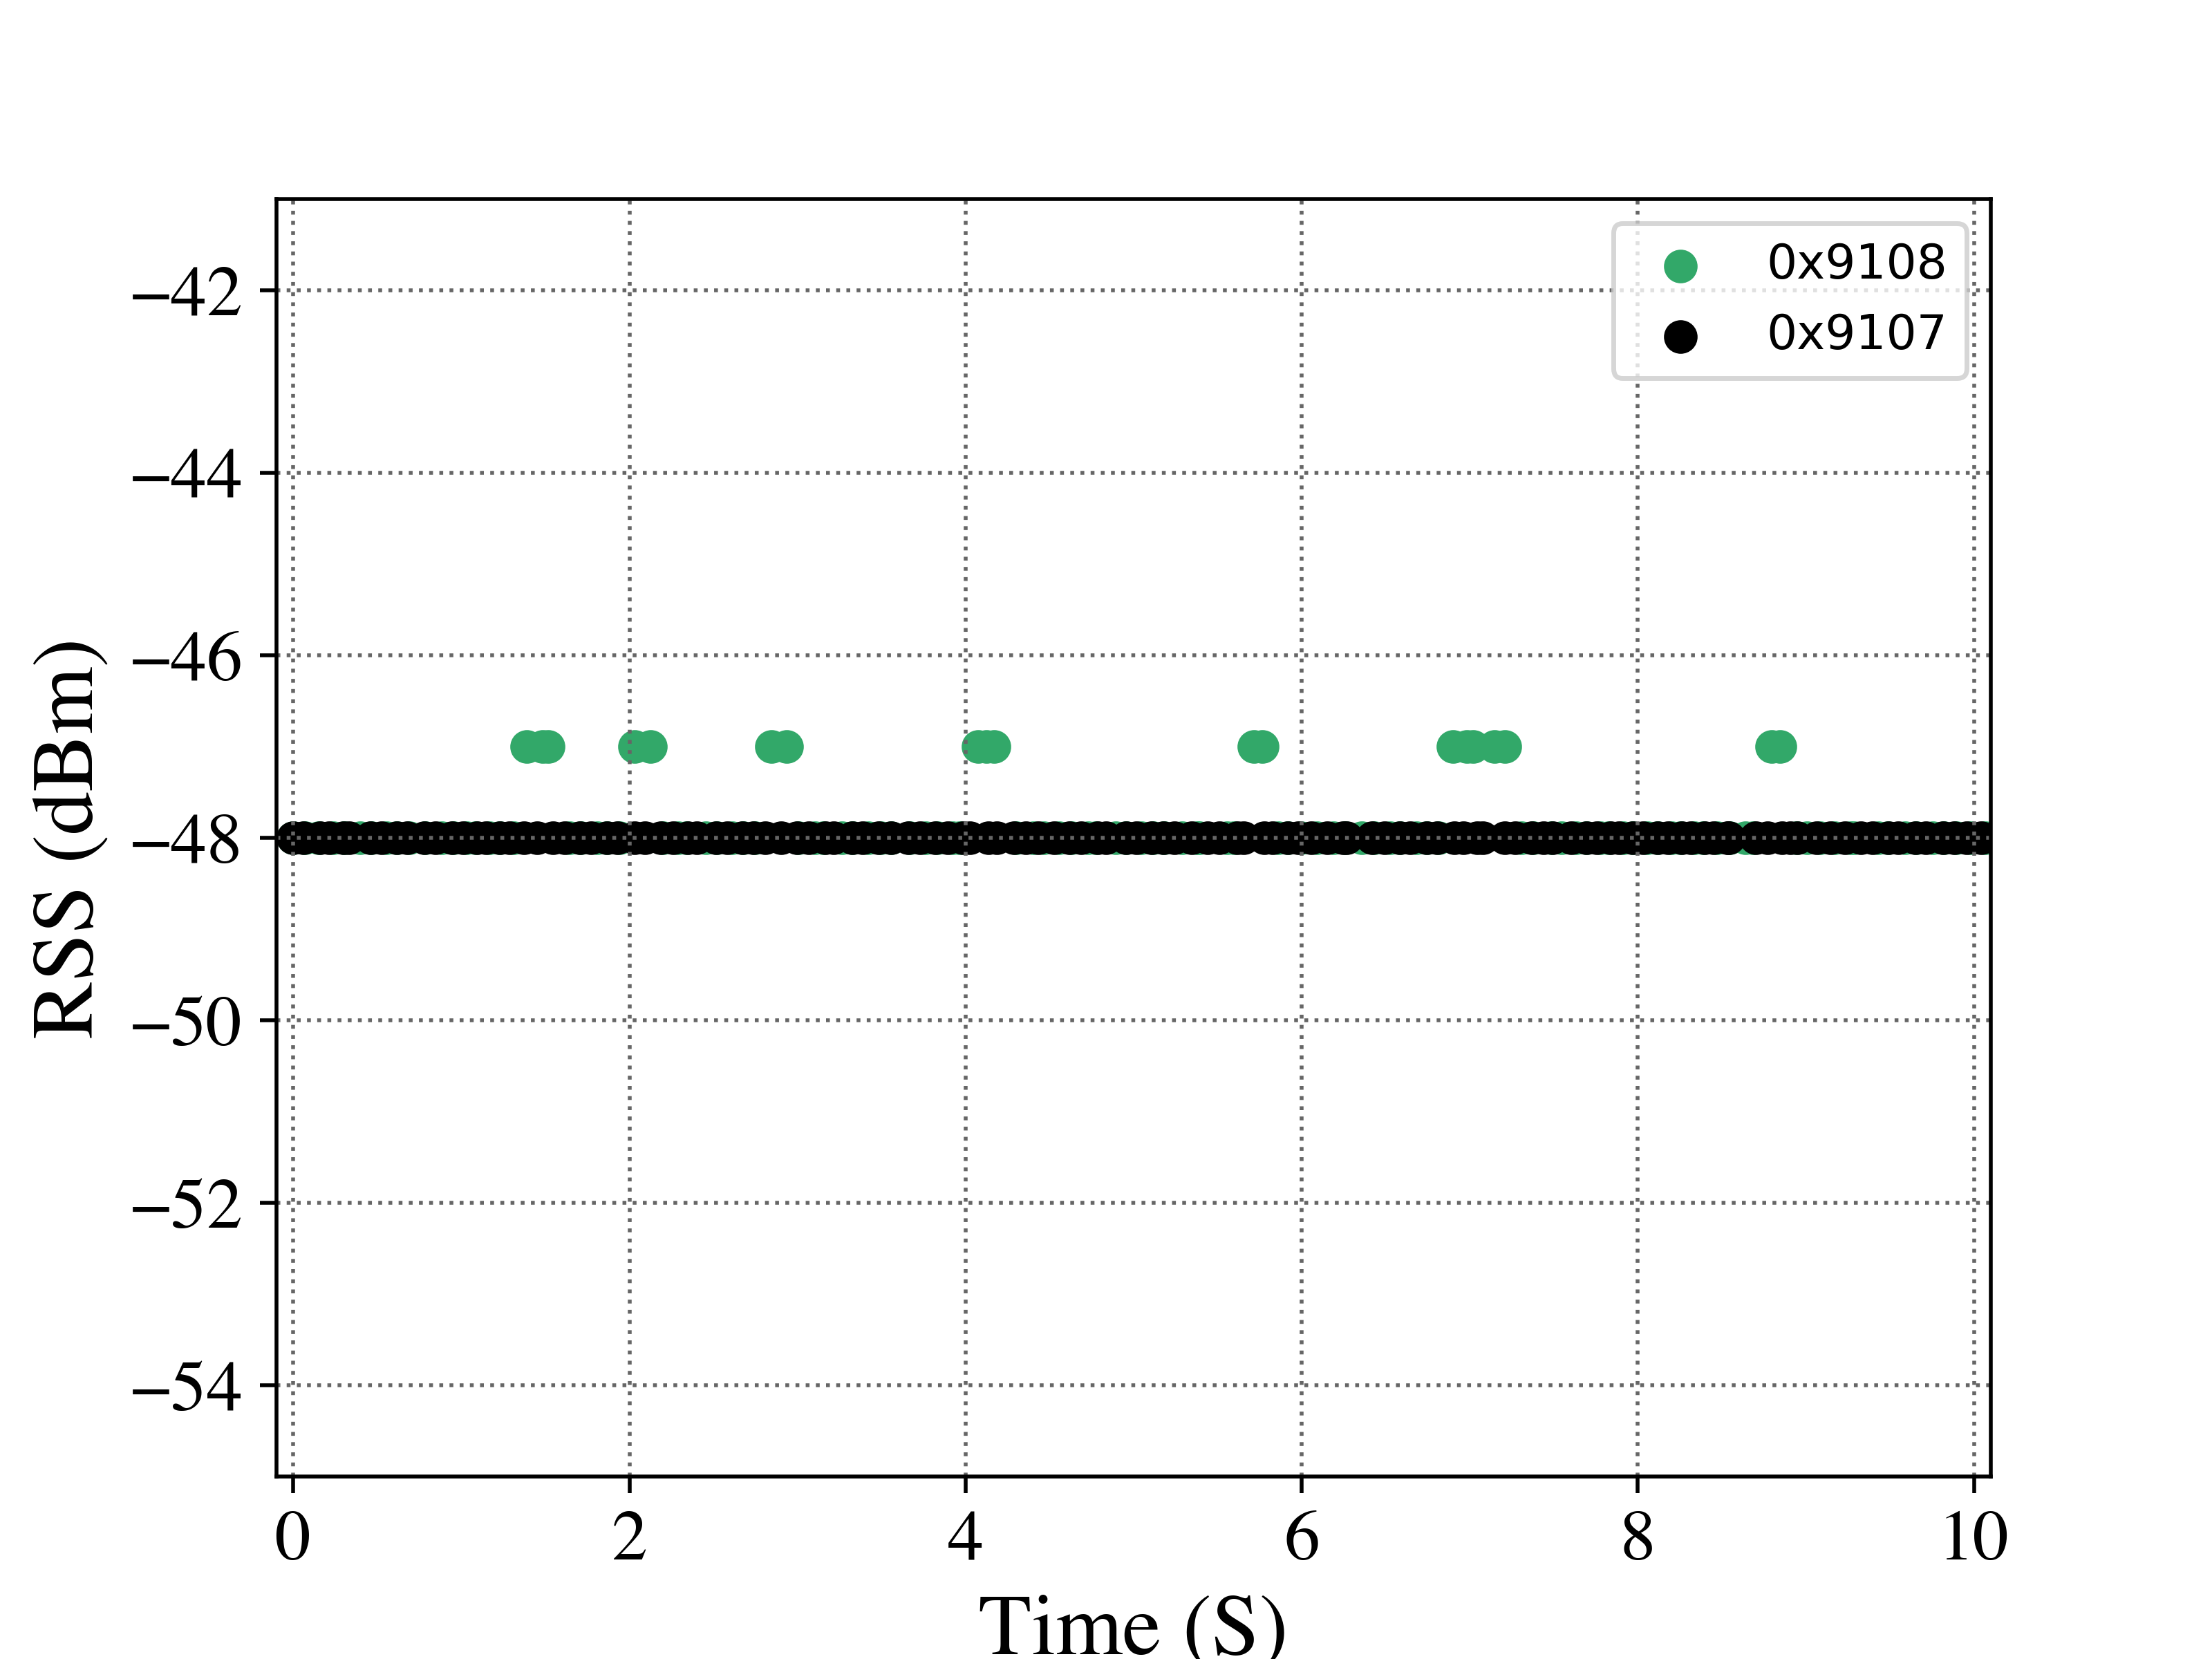

The file beside this chart, header and first rows:
MultiReader - Tags Read History Results
Test Description:
Test Date: 02/09/21  Time: 2:44:20 PM
EPCValue, TimeStamp, RunNum, RSSI, Reader, Frequency, Power, Antenna
0x9108, 1612910637, 0, -48, 0, 905.2, 30.00, 0
0x9108, 1612910637, 0, -48, 0, 905.2, 30.00, 0
0x9108, 1612910637, 0, -48, 0, 905.2, 30.00, 0
0x9108, 1612910637, 0, -48, 0, 926.2, 30.00, 0
0x9108, 1612910637, 0, -48, 0, 926.2, 30.00, 0
0x9108, 1612910637, 0, -48, 0, 917.8, 30.00, 0
0x9108, 1612910637, 0, -48, 0, 917.8, 30.00, 0
0x9108, 1612910637, 0, -48, 0, 917.8, 30.00, 0
0x9108, 1612910637, 0, -48, 0, 910.8, 30.00, 0
0x9108, 1612910637, 0, -48, 0, 910.8, 30.00, 0
0x9108, 1612910637, 0, -48, 0, 910.8, 30.00, 0
0x9108, 1612910637, 0, -48, 0, 918.8, 30.00, 0
0x9108, 1612910638, 0, -48, 0, 918.8, 30.00, 0
0x9108, 1612910638, 0, -48, 0, 926.8, 30.00, 0
0x9108, 1612910638, 0, -48, 0, 926.8, 30.00, 0
0x9108, 1612910638, 0, -48, 0, 926.8, 30.00, 0
0x9108, 1612910638, 0, -48, 0, 921.2, 30.00, 0
0x9108, 1612910638, 0, -48, 0, 921.2, 30.00, 0
0x9108, 1612910638, 0, -48, 0, 921.2, 30.00, 0
0x9108, 1612910638, 0, -47, 0, 921.8, 30.00, 0
0x9108, 1612910638, 0, -47, 0, 921.8, 30.00, 0
0x9108, 1612910638, 0, -47, 0, 921.8, 30.00, 0
0x9108, 1612910638, 0, -48, 0, 914.2, 30.00, 0
0x9108, 1612910638, 0, -48, 0, 914.2, 30.00, 0
0x9108, 1612910638, 0, -48, 0, 902.8, 30.00, 0
0x9108, 1612910638, 0, -48, 0, 902.8, 30.00, 0
0x9108, 1612910639, 0, -48, 0, 902.8, 30.00, 0
0x9108, 1612910639, 0, -47, 0, 922.2, 30.00, 0
0x9108, 1612910639, 0, -47, 0, 922.2, 30.00, 0
0x9108, 1612910639, 0, -48, 0, 920.2, 30.00, 0
0x9108, 1612910639, 0, -48, 0, 920.2, 30.00, 0
0x9108, 1612910639, 0, -48, 0, 920.2, 30.00, 0
0x9108, 1612910639, 0, -48, 0, 913.8, 30.00, 0
0x9108, 1612910639, 0, -48, 0, 913.8, 30.00, 0
0x9108, 1612910639, 0, -48, 0, 904.8, 30.00, 0
0x9108, 1612910639, 0, -48, 0, 904.8, 30.00, 0
0x9108, 1612910639, 0, -48, 0, 904.8, 30.00, 0
0x9108, 1612910639, 0, -47, 0, 920.8, 30.00, 0
0x9108, 1612910640, 0, -47, 0, 920.8, 30.00, 0
0x9108, 1612910640, 0, -48, 0, 908.2, 30.00, 0
0x9108, 1612910640, 0, -48, 0, 908.2, 30.00, 0
0x9108, 1612910640, 0, -48, 0, 908.2, 30.00, 0
0x9108, 1612910640, 0, -48, 0, 912.2, 30.00, 0
0x9108, 1612910640, 0, -48, 0, 912.2, 30.00, 0
0x9108, 1612910640, 0, -48, 0, 905.8, 30.00, 0
0x9108, 1612910640, 0, -48, 0, 905.8, 30.00, 0
0x9108, 1612910640, 0, -48, 0, 905.8, 30.00, 0
0x9108, 1612910640, 0, -48, 0, 903.8, 30.00, 0
0x9108, 1612910640, 0, -48, 0, 903.8, 30.00, 0
0x9108, 1612910640, 0, -48, 0, 903.2, 30.00, 0
0x9108, 1612910641, 0, -48, 0, 903.2, 30.00, 0
0x9108, 1612910641, 0, -48, 0, 903.2, 30.00, 0
0x9108, 1612910641, 0, -47, 0, 924.8, 30.00, 0
0x9108, 1612910641, 0, -47, 0, 924.8, 30.00, 0
0x9108, 1612910641, 0, -47, 0, 924.8, 30.00, 0
0x9108, 1612910641, 0, -48, 0, 911.8, 30.00, 0
0x9108, 1612910641, 0, -48, 0, 904.2, 30.00, 0
... 306 more rows
